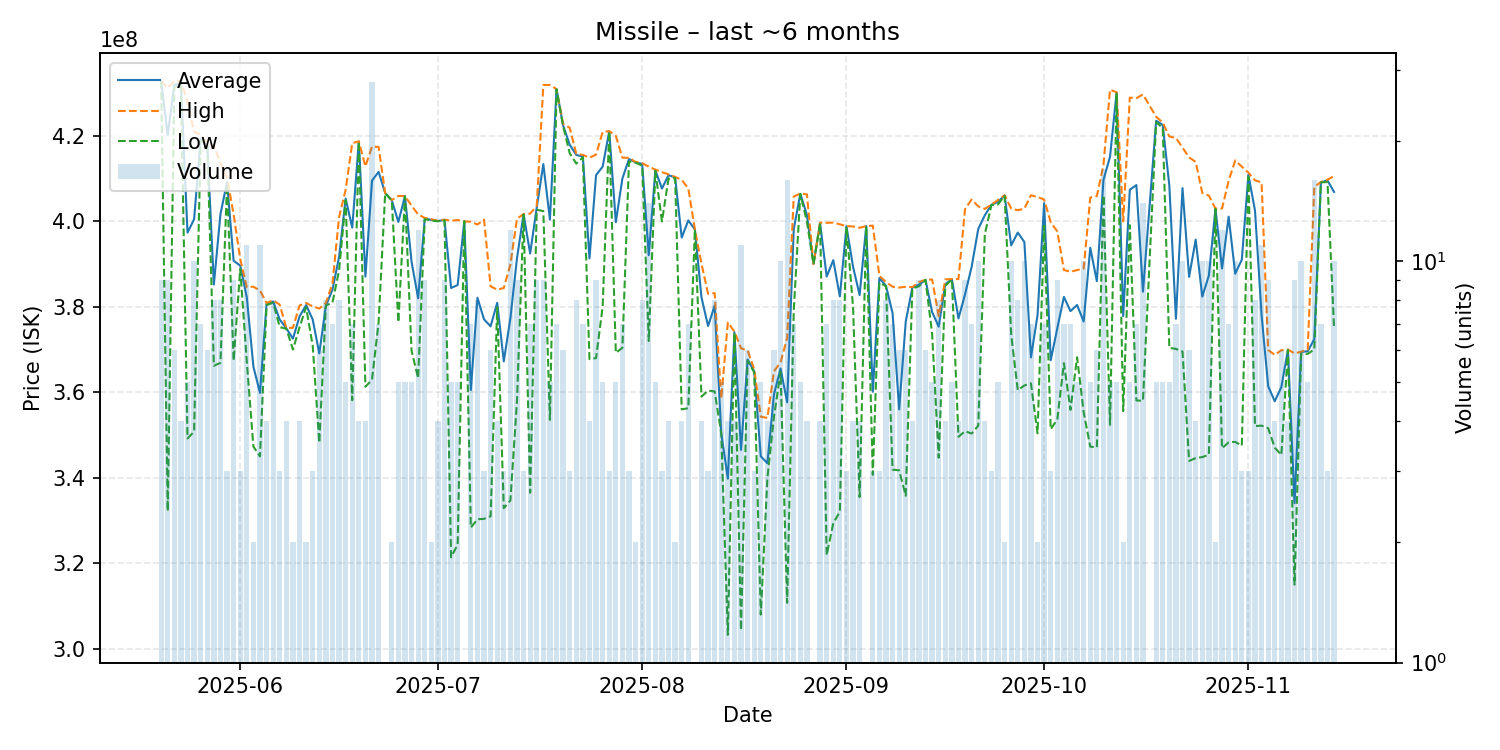

Data behind this chart, as committed beside it:
date, average, highest, lowest, order_count, volume
2025-05-20, 432833333, 432900000, 432800000, 9, 9
2025-05-21, 420166667, 431200000, 332200000, 9, 9
2025-05-22, 431983333, 432900000, 431500000, 6, 6
2025-05-23, 432350000, 432800000, 431900000, 4, 4
2025-05-24, 397360000, 428100000, 349200000, 5, 5
2025-05-25, 400490000, 420900000, 350800000, 10, 10
2025-05-26, 419285714, 420300000, 418900000, 7, 7
2025-05-27, 418033333, 418250000, 418000000, 6, 6
2025-05-28, 385212500, 417800000, 366200000, 8, 8
2025-05-29, 401700000, 413650000, 366900000, 7, 8
2025-05-30, 409166667, 410300000, 408600000, 3, 3
2025-05-31, 390766667, 401550000, 367400000, 9, 9
2025-06-01, 389633333, 391200000, 388850000, 3, 3
2025-06-02, 382209091, 384600000, 367100000, 11, 11
2025-06-03, 366000000, 384700000, 347300000, 2, 2
2025-06-04, 359863636, 383800000, 345000000, 10, 11
2025-06-05, 380800000, 380900000, 380400000, 4, 4
2025-06-06, 381200000, 381500000, 380950000, 8, 8
2025-06-07, 377000000, 380500000, 375250000, 3, 3
2025-06-08, 374950000, 375050000, 374850000, 4, 4
2025-06-09, 372550000, 375100000, 370000000, 2, 2
2025-06-10, 377750000, 380300000, 375200000, 4, 4
2025-06-11, 380400000, 380900000, 379900000, 2, 2
2025-06-12, 377033333, 380100000, 370900000, 3, 3
2025-06-13, 369100000, 379600000, 348200000, 6, 6
2025-06-14, 380312500, 380900000, 380300000, 8, 8
2025-06-15, 384000000, 385500000, 381000000, 7, 7
2025-06-16, 391662500, 400950000, 388500000, 8, 8
2025-06-17, 405320000, 407400000, 404900000, 5, 5
2025-06-18, 398528571, 418300000, 358150000, 7, 7
2025-06-19, 418700000, 418700000, 418700000, 4, 4
2025-06-20, 387075000, 412850000, 361300000, 4, 4
2025-06-21, 409528571, 417500000, 362950000, 18, 28
2025-06-22, 411571429, 417400000, 376400000, 7, 7
2025-06-23, 406600000, 406600000, 406600000, 1, 1
2025-06-24, 404950000, 405000000, 404900000, 2, 2
2025-06-25, 399860000, 405950000, 376400000, 5, 5
2025-06-26, 405900000, 405900000, 405900000, 5, 5
2025-06-27, 390560000, 403700000, 369750000, 5, 5
2025-06-28, 381991667, 401600000, 363300000, 12, 12
2025-06-29, 400622222, 400800000, 400500000, 9, 9
2025-06-30, 400350000, 400500000, 400200000, 2, 2
2025-07-01, 400075000, 400100000, 400000000, 4, 4
2025-07-02, 400322222, 400400000, 400300000, 9, 9
2025-07-03, 384400000, 400150000, 321400000, 5, 5
2025-07-04, 385100000, 400300000, 324400000, 5, 5
2025-07-05, 400000000, 400000000, 400000000, 1, 1
2025-07-06, 360528571, 399900000, 328350000, 7, 7
2025-07-07, 382112500, 399250000, 330300000, 8, 8
2025-07-08, 377066667, 400400000, 330400000, 3, 3
2025-07-09, 375433333, 384800000, 331000000, 6, 6
2025-07-10, 380950000, 384000000, 379900000, 4, 4
2025-07-11, 367233333, 384400000, 332900000, 3, 3
2025-07-12, 377325000, 389900000, 334700000, 12, 12
2025-07-13, 391355556, 400600000, 357950000, 9, 9
2025-07-14, 401666667, 401700000, 401600000, 3, 3
2025-07-15, 392471429, 401800000, 336500000, 7, 7
2025-07-16, 403233333, 403600000, 402700000, 9, 9
2025-07-17, 413388889, 431900000, 402400000, 9, 9
2025-07-18, 400400000, 431900000, 353550000, 5, 5
... 118 more rows
